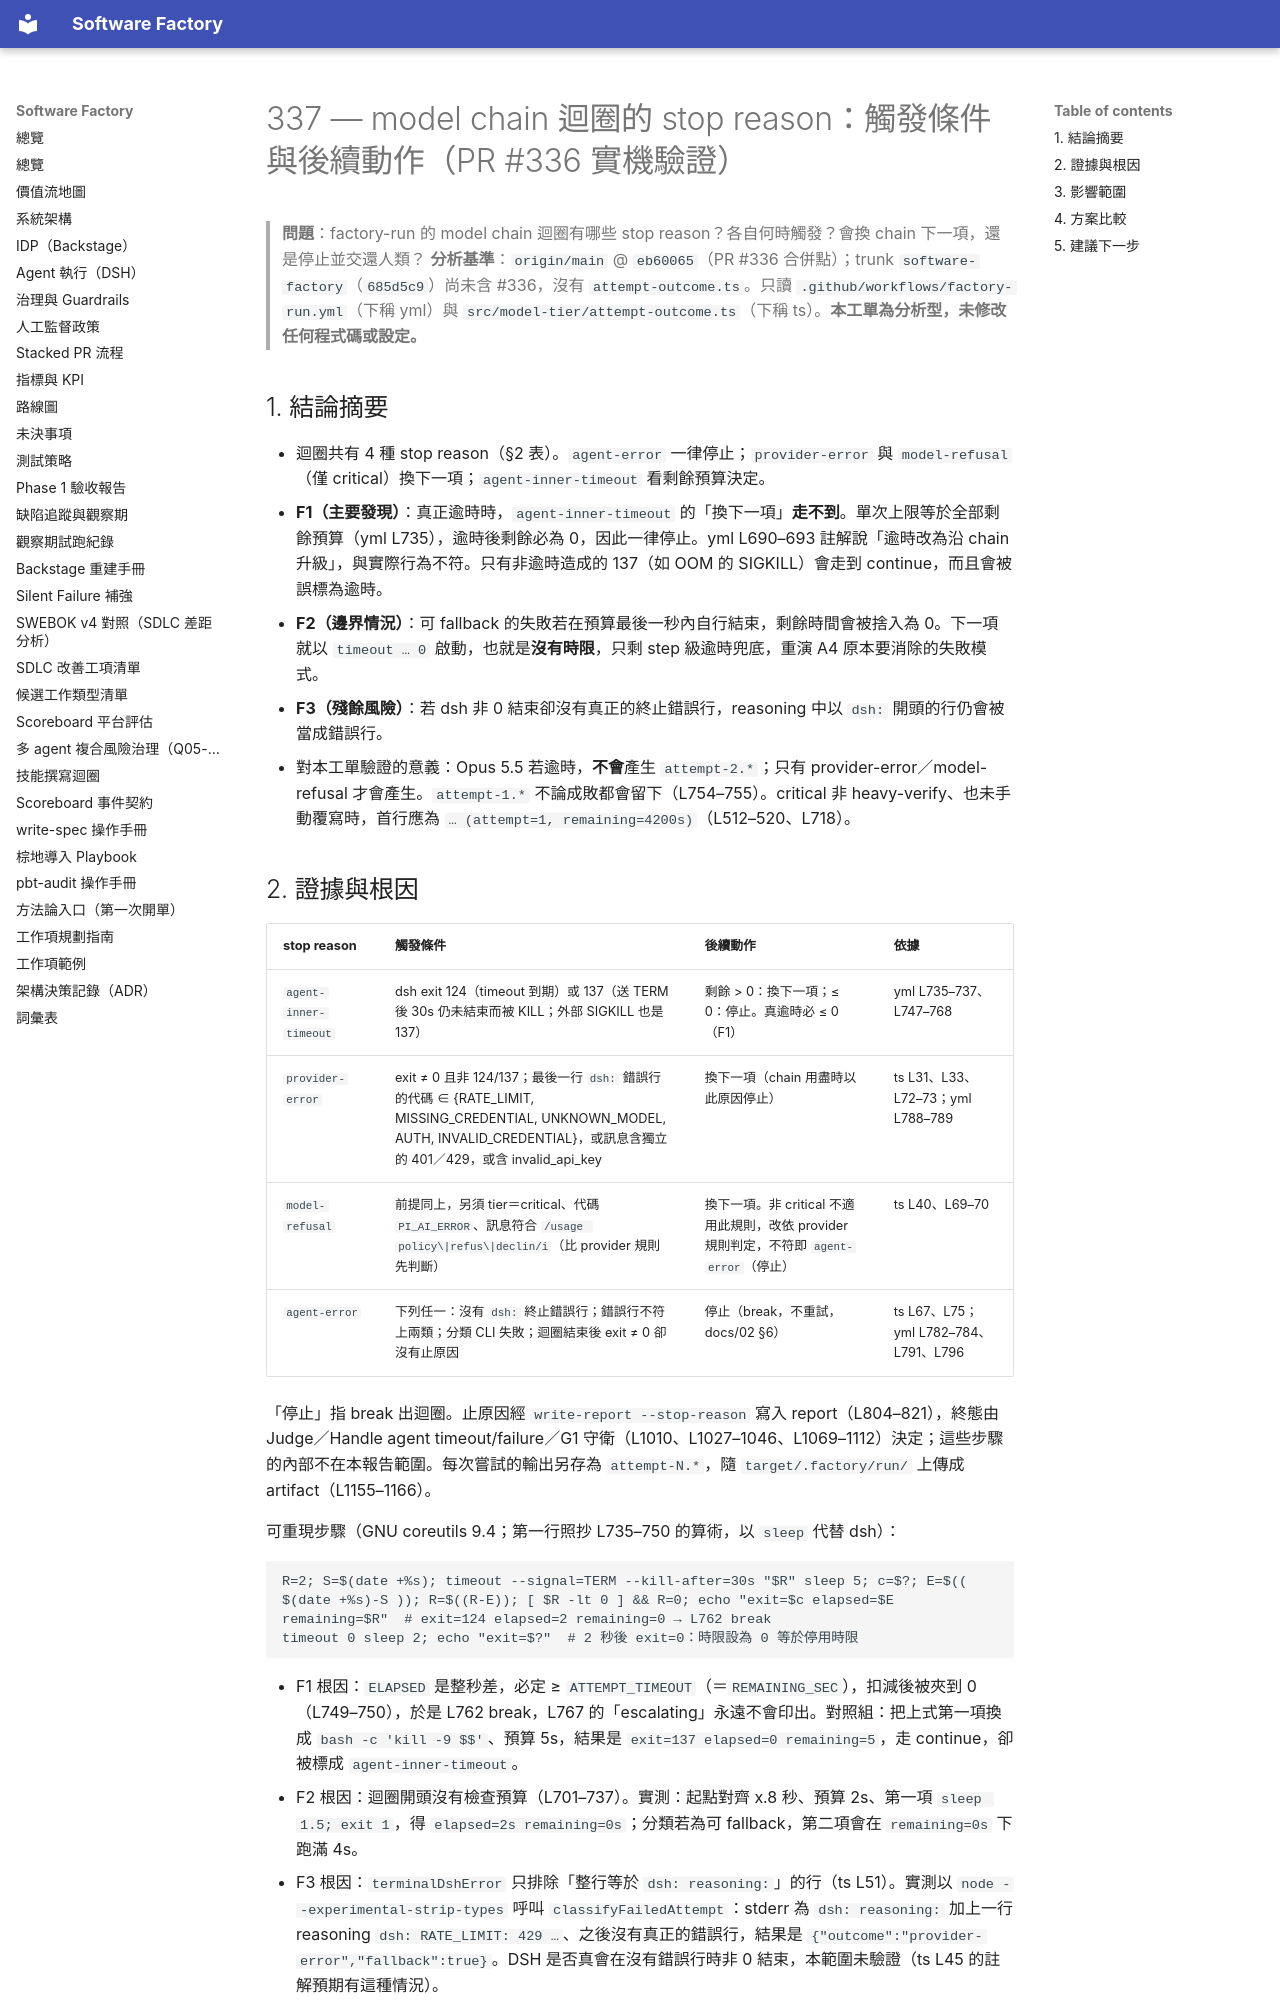

repository: aswf-dev/software_factory · page: research/337-model-chain-stop-reasons/index.html · generator: mkdocs

# 337 — model chain 迴圈的 stop reason：觸發條件與後續動作（PR #336 實機驗證）

> **問題**：factory-run 的 model chain 迴圈有哪些 stop reason？各自何時觸發？會換 chain 下一項，還是停止並交還人類？
> **分析基準**：`origin/main` @ `eb60065`（PR #336 合併點）；trunk `software-factory`（`685d5c9`）尚未含 #336，沒有 `attempt-outcome.ts`。只讀 `.github/workflows/factory-run.yml`（下稱 yml）與 `src/model-tier/attempt-outcome.ts`（下稱 ts）。**本工單為分析型，未修改任何程式碼或設定。**

## 1. 結論摘要

- 迴圈共有 4 種 stop reason（§2 表）。`agent-error` 一律停止；`provider-error` 與 `model-refusal`（僅 critical）換下一項；`agent-inner-timeout` 看剩餘預算決定。
- **F1（主要發現）**：真正逾時時，`agent-inner-timeout` 的「換下一項」**走不到**。單次上限等於全部剩餘預算（yml L735），逾時後剩餘必為 0，因此一律停止。yml L690–693 註解說「逾時改為沿 chain 升級」，與實際行為不符。只有非逾時造成的 137（如 OOM 的 SIGKILL）會走到 continue，而且會被誤標為逾時。
- **F2（邊界情況）**：可 fallback 的失敗若在預算最後一秒內自行結束，剩餘時間會被捨入為 0。下一項就以 `timeout … 0` 啟動，也就是**沒有時限**，只剩 step 級逾時兜底，重演 A4 原本要消除的失敗模式。
- **F3（殘餘風險）**：若 dsh 非 0 結束卻沒有真正的終止錯誤行，reasoning 中以 `dsh: ` 開頭的行仍會被當成錯誤行。
- 對本工單驗證的意義：Opus 5.5 若逾時，**不會**產生 `attempt-2.*`；只有 provider-error／model-refusal 才會產生。`attempt-1.*` 不論成敗都會留下（L754–755）。critical 非 heavy-verify、也未手動覆寫時，首行應為 `… (attempt=1, remaining=4200s)`（L512–520、L718）。
